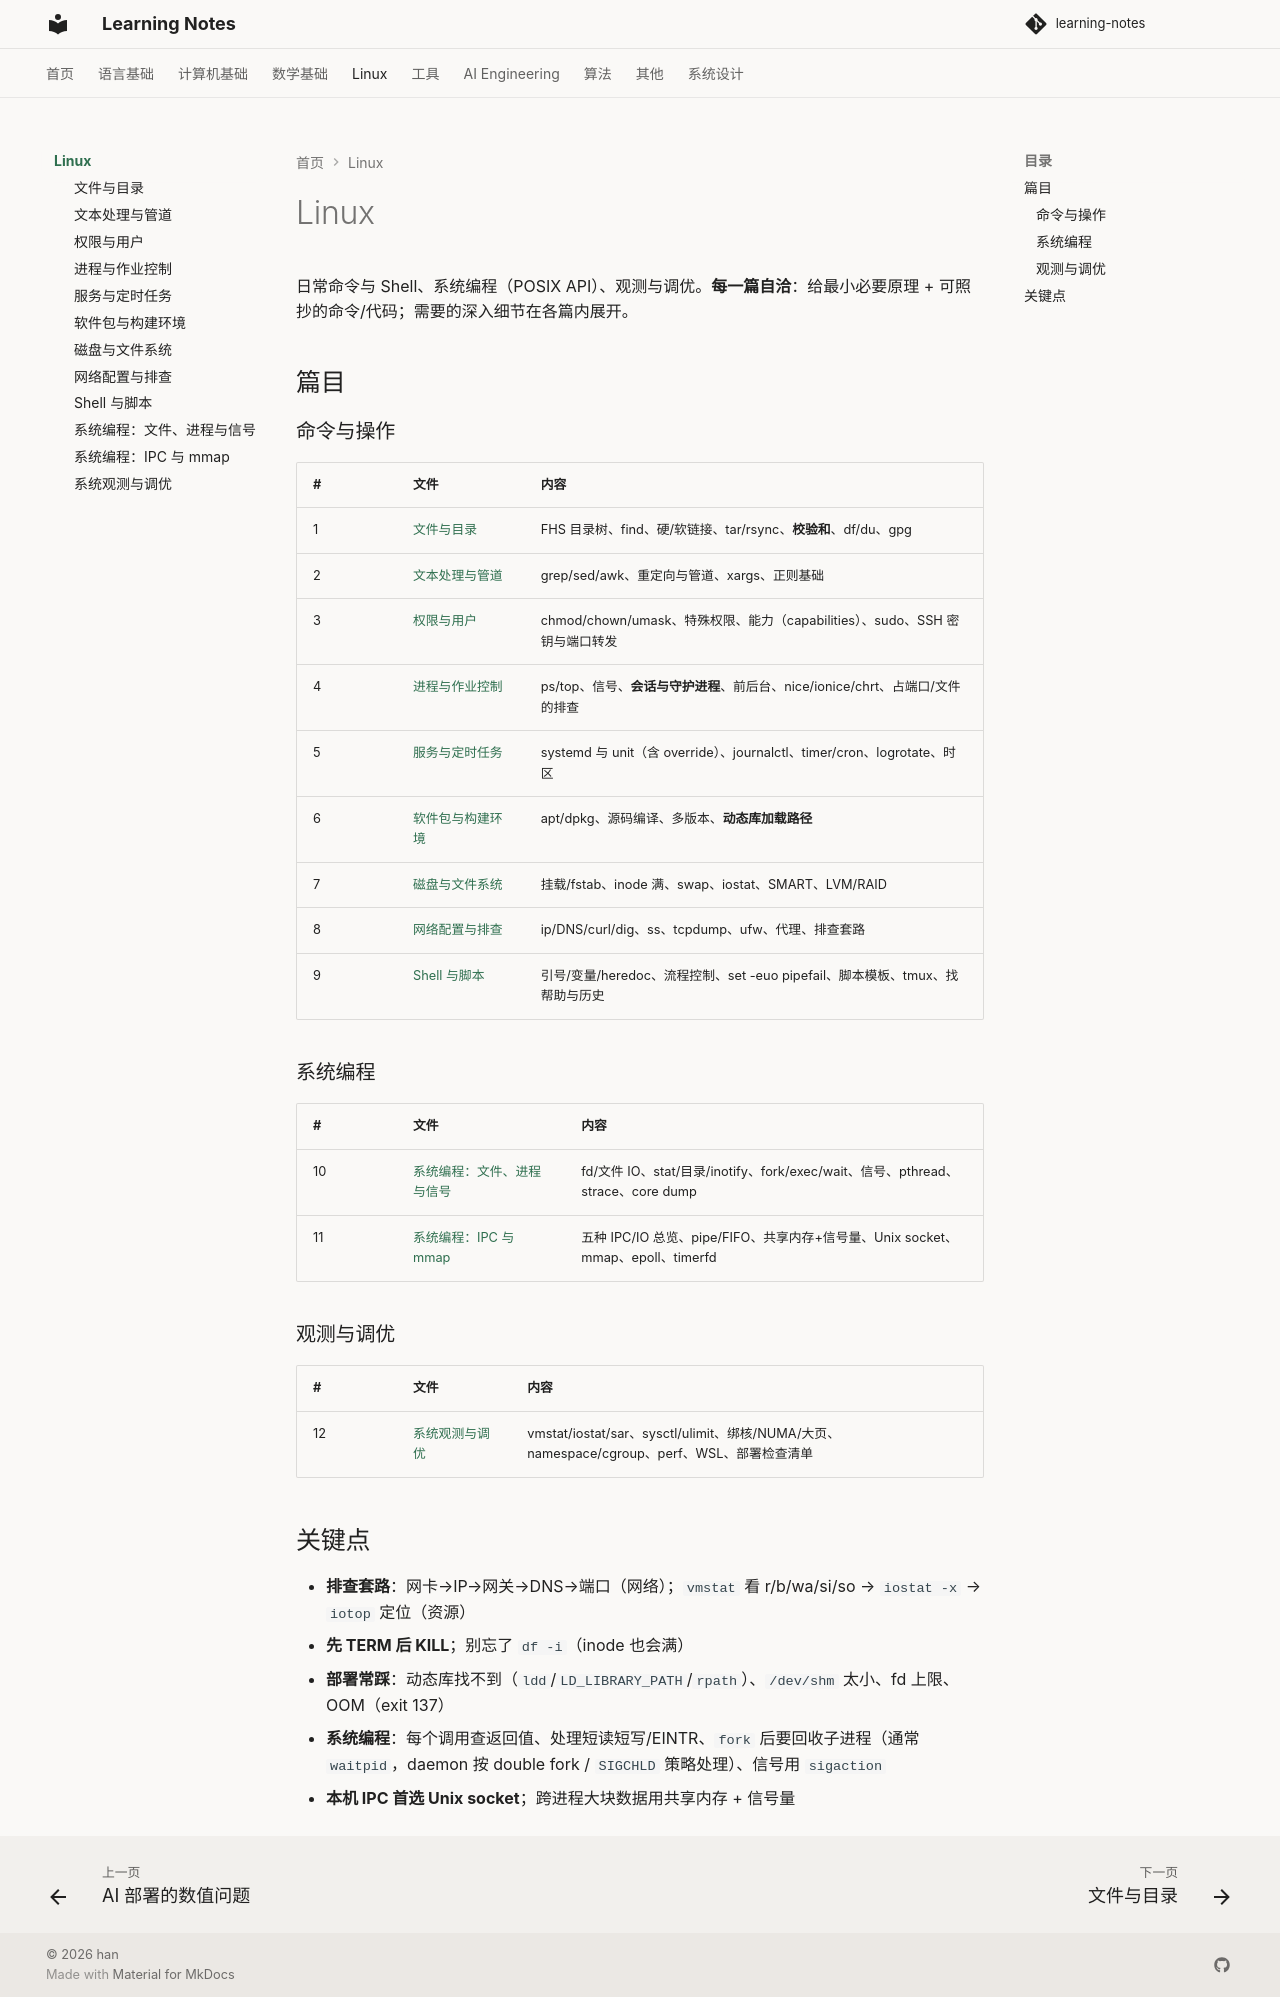

repository: handwan/learning-notes · page: 04-linux/index.html · generator: mkdocs

# Linux

日常命令与 Shell、系统编程（POSIX API）、观测与调优。**每一篇自洽**：给最小必要原理 + 可照抄的命令/代码；需要的深入细节在各篇内展开。

## 篇目

### 命令与操作

| # | 文件 | 内容 |
|---|------|------|
| 1 | [文件与目录](01-文件与目录.md) | FHS 目录树、find、硬/软链接、tar/rsync、**校验和**、df/du、gpg |
| 2 | [文本处理与管道](02-文本处理与管道.md) | grep/sed/awk、重定向与管道、xargs、正则基础 |
| 3 | [权限与用户](03-权限与用户.md) | chmod/chown/umask、特殊权限、能力（capabilities）、sudo、SSH 密钥与端口转发 |
| 4 | [进程与作业控制](04-进程与作业控制.md) | ps/top、信号、**会话与守护进程**、前后台、nice/ionice/chrt、占端口/文件的排查 |
| 5 | [服务与定时任务](05-服务与定时任务.md) | systemd 与 unit（含 override）、journalctl、timer/cron、logrotate、时区 |
| 6 | [软件包与构建环境](06-软件包与构建环境.md) | apt/dpkg、源码编译、多版本、**动态库加载路径** |
| 7 | [磁盘与文件系统](07-磁盘与文件系统.md) | 挂载/fstab、inode 满、swap、iostat、SMART、LVM/RAID |
| 8 | [网络配置与排查](08-网络配置与排查.md) | ip/DNS/curl/dig、ss、tcpdump、ufw、代理、排查套路 |
| 9 | [Shell 与脚本](09-Shell与脚本.md) | 引号/变量/heredoc、流程控制、set -euo pipefail、脚本模板、tmux、找帮助与历史 |

### 系统编程

| # | 文件 | 内容 |
|---|------|------|
| 10 | [系统编程：文件、进程与信号](10-系统编程：文件、进程与信号.md) | fd/文件 IO、stat/目录/inotify、fork/exec/wait、信号、pthread、strace、core dump |
| 11 | [系统编程：IPC 与 mmap](11-系统编程：IPC与mmap.md) | 五种 IPC/IO 总览、pipe/FIFO、共享内存+信号量、Unix socket、mmap、epoll、timerfd |

### 观测与调优

| # | 文件 | 内容 |
|---|------|------|
| 12 | [系统观测与调优](12-系统观测与调优.md) | vmstat/iostat/sar、sysctl/ulimit、绑核/NUMA/大页、namespace/cgroup、perf、WSL、部署检查清单 |

## 关键点

- **排查套路**：网卡→IP→网关→DNS→端口（网络）；`vmstat` 看 r/b/wa/si/so → `iostat -x` → `iotop` 定位（资源）
- **先 TERM 后 KILL**；别忘了 `df -i`（inode 也会满）
- **部署常踩**：动态库找不到（`ldd`/`LD_LIBRARY_PATH`/`rpath`）、`/dev/shm` 太小、fd 上限、OOM（exit 137）
- **系统编程**：每个调用查返回值、处理短读短写/EINTR、`fork` 后要回收子进程（通常 `waitpid`，daemon 按 double fork / `SIGCHLD` 策略处理）、信号用 `sigaction`
- **本机 IPC 首选 Unix socket**；跨进程大块数据用共享内存 + 信号量
